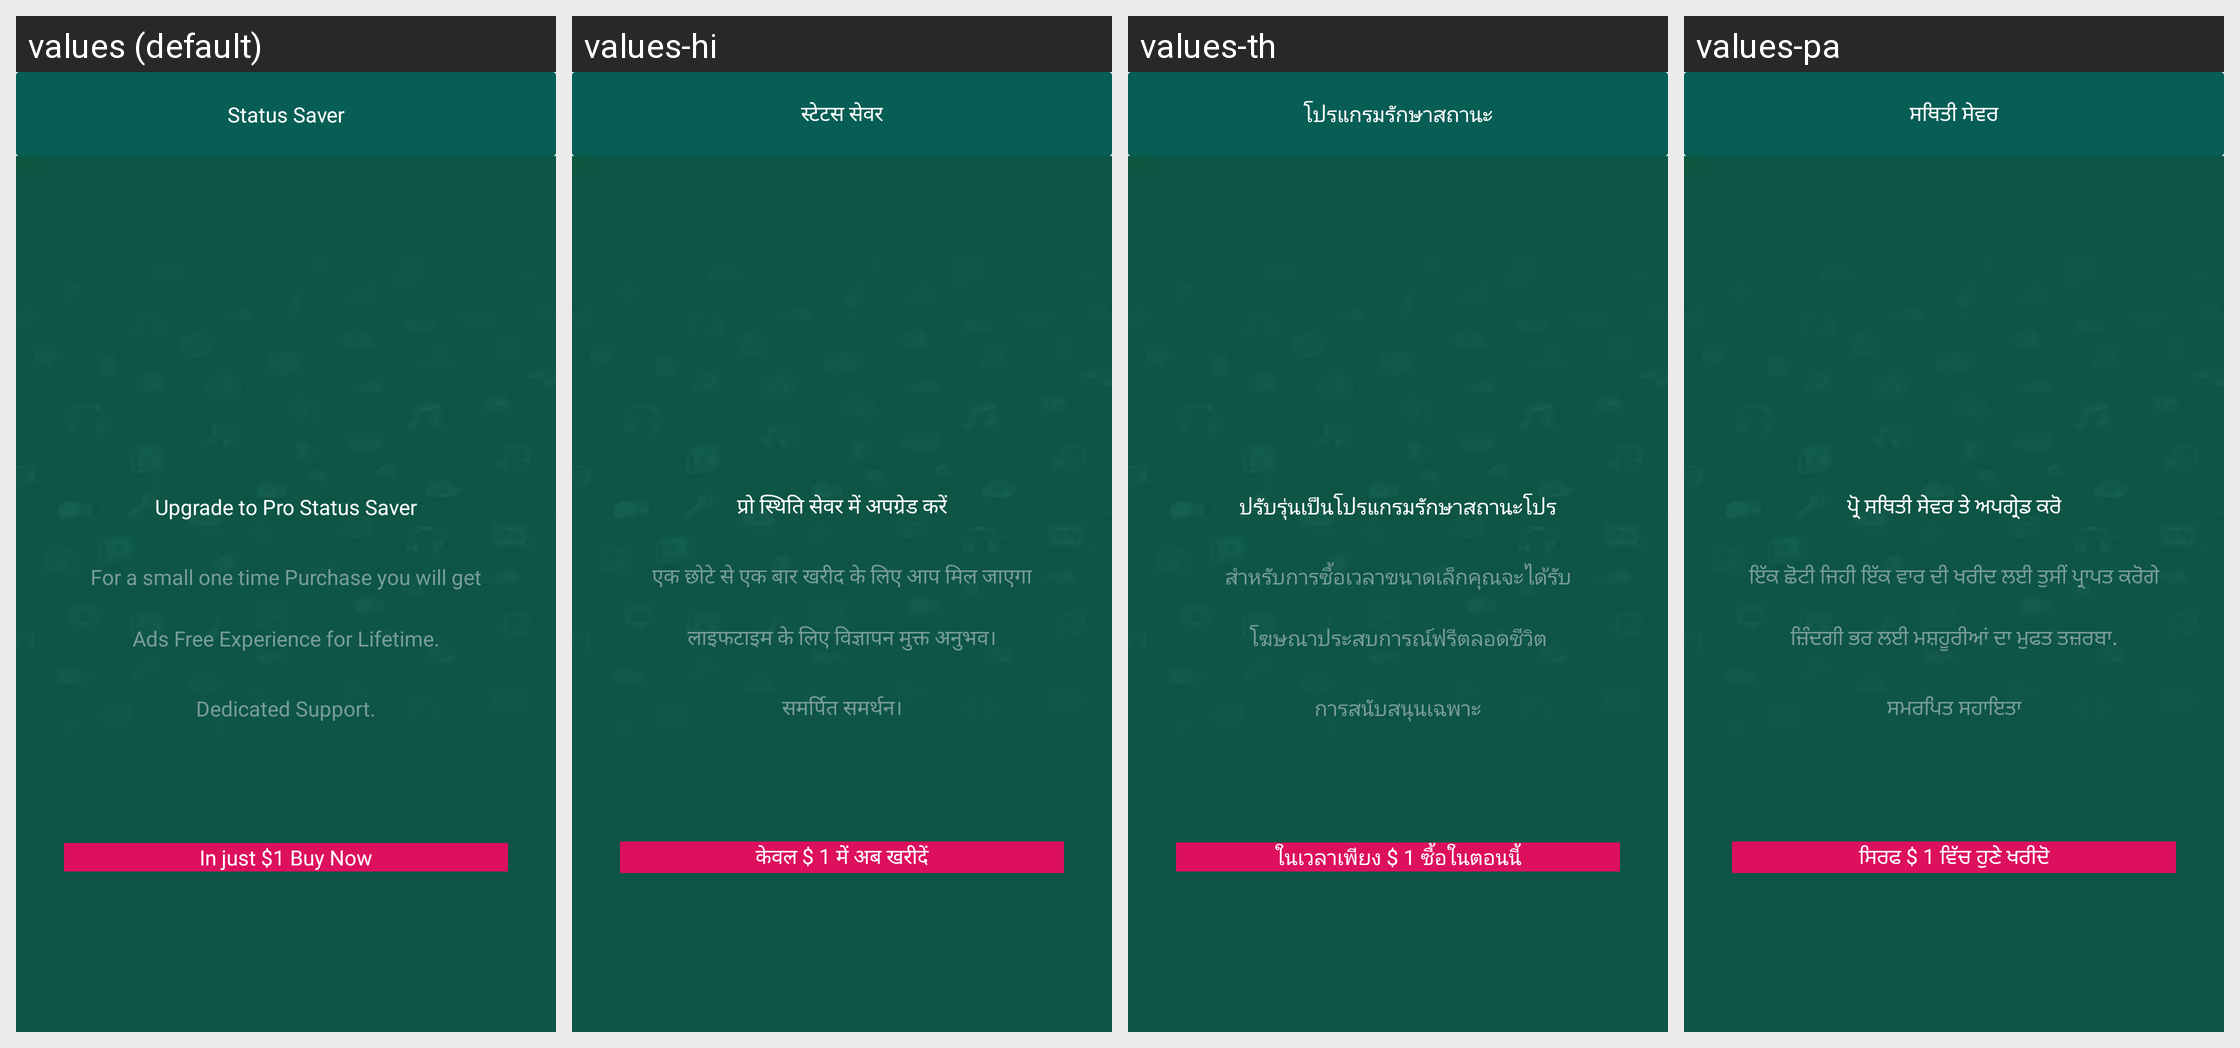

Locale-by-locale string values for the Android screen shown in this grid:
Android screen res/layout/activity_pro_screen.xml rendered under 4 locales, left to right: values (default), values-hi, values-th, values-pa. Device: Nexus 5 (rendered at 1080×1920; each locale shown at half size, 540×960, under a caption strip naming it); theme AppTheme.
Other locales in the repository, not shown: values-am, values-ar, values-az, values-be, values-bn, values-ca, values-cs, values-da, values-de, values-el, values-es, values-et, values-eu, values-fa, values-fr, values-gl, values-hr, values-hu, values-hy, values-in, values-is, values-it, values-ja, values-ka, values-kk, values-km, values-kn, values-ko, values-ky, values-lo, values-lt, values-lv, values-mn, values-mr, values-no, values-ro, values-ru, values-sl, values-sr, values-ta, values-te, values-tr, values-uk, values-vi, values-zh, values-zh-rHK, values-zu.
Strings drawn on this screen, with the default value and each locale's value (text and hints the layout hard-codes, and strings that could not be matched under every locale, appear in the picture but are not listed):

app_name
  values: Status Saver
  values-hi: स्टेटस सेवर
  values-th: โปรแกรมรักษาสถานะ
  values-pa: ਸਥਿਤੀ ਸੇਵਰ

for_a_small_one_time_purchase_you_will_get
  values: For a small one time Purchase you will get
  values-hi: एक छोटे से एक बार खरीद के लिए आप मिल जाएगा
  values-th: สําหรับการซื้อเวลาขนาดเล็กคุณจะได้รับ
  values-pa: ਇੱਕ ਛੋਟੀ ਜਿਹੀ ਇੱਕ ਵਾਰ ਦੀ ਖਰੀਦ ਲਈ ਤੁਸੀਂ ਪ੍ਰਾਪਤ ਕਰੋਗੇ

upgrade_to_pro_status_saver
  values: Upgrade to Pro Status Saver
  values-hi: प्रो स्थिति सेवर में अपग्रेड करें
  values-th: ปรับรุ่นเป็นโปรแกรมรักษาสถานะโปร
  values-pa: ਪ੍ਰੋ ਸਥਿਤੀ ਸੇਵਰ ਤੇ ਅਪਗ੍ਰੇਡ ਕਰੋ

ads_free_experience_for_lifetime
  values: Ads Free Experience for Lifetime.
  values-hi: लाइफटाइम के लिए विज्ञापन मुक्त अनुभव।
  values-th: โฆษณาประสบการณ์ฟรีตลอดชีวิต
  values-pa: ਜ਼ਿੰਦਗੀ ਭਰ ਲਈ ਮਸ਼ਹੂਰੀਆਂ ਦਾ ਮੁਫਤ ਤਜ਼ਰਬਾ.

dedicated_support
  values: Dedicated Support.
  values-hi: समर्पित समर्थन।
  values-th: การสนับสนุนเฉพาะ
  values-pa: ਸਮਰਪਿਤ ਸਹਾਇਤਾ

in_just_1_buy_now
  values: In just $1 Buy Now
  values-hi: केवल $ 1 में अब खरीदें
  values-th: ในเวลาเพียง $ 1 ซื้อในตอนนี้
  values-pa: ਸਿਰਫ $ 1 ਵਿੱਚ ਹੁਣੇ ਖਰੀਦੋ
